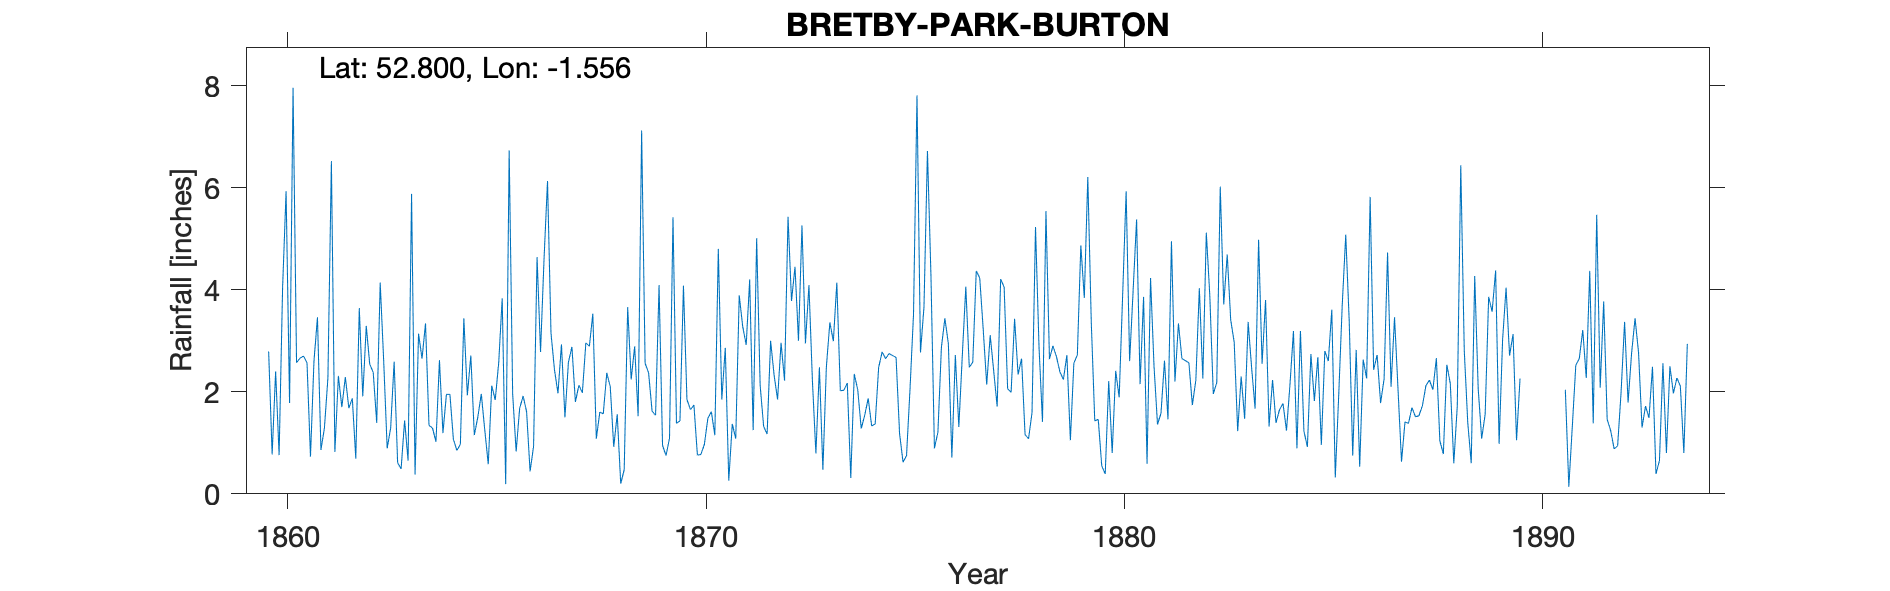

The data file committed next to this chart (first rows):
BRETBY PARK BURTON, , , , , , , , , , , , , , , , , , , , , , , 
Grid ref, SK300225, Long, -1.556, Lat, 52.8, Elevation, 340, ft, , , , , , , , , , , , , , , 
Station no, RR1118, , , , , , , , , , , , , , , , , , , , , , 
, 1860, 1861, 1862, 1863, 1864, 1865, 1866, 1867, 1868, 1869, 1870, 1871, 1872, 1873, 1874, 1875, 1876, 1877, 1878, 1879, 1880, 1881, 1882
January, 2.79, 0.73, 1.87, 2.59, 1.02, 1.5, 1.67, 2.93, 1.57, 2.56, 1.85, 0.26, 3, 2.21, 2.35, 2.67, 1.21, 4.23, 2.65, 2.24, 0.39, 0.59, 2.57
February, 0.77, 2.6, 0.69, 0.61, 2.62, 1.96, 1.92, 1.5, 2.37, 2.37, 1.65, 1.37, 2.33, 0.79, 2.04, 1.18, 2.87, 3.22, 1.16, 2.72, 2.21, 4.23, 1.74
March, 2.4, 3.46, 3.64, 0.49, 1.19, 1.25, 1.61, 2.58, 2.1, 1.62, 1.74, 1.08, 1.85, 2.48, 1.28, 0.62, 3.44, 2.14, 1.08, 1.05, 0.8, 2.5, 2.23
April, 0.76, 0.86, 1.91, 1.44, 1.95, 0.58, 0.44, 2.88, 0.92, 1.54, 0.76, 3.89, 2.96, 0.47, 1.54, 0.75, 2.94, 3.11, 1.59, 2.56, 2.41, 1.36, 4.03
May, 4.04, 1.29, 3.29, 0.65, 1.95, 2.12, 0.93, 1.8, 1.56, 4.09, 0.77, 3.28, 2.22, 2.49, 1.87, 2.06, 0.71, 2.41, 5.23, 2.72, 1.89, 1.58, 2.26
June, 5.93, 2.27, 2.54, 5.88, 1.07, 1.84, 4.64, 2.13, 0.2, 0.95, 0.97, 2.92, 5.43, 3.36, 1.33, 3.52, 2.72, 1.71, 2.89, 4.87, 3.9, 2.61, 5.12
July, 1.78, 6.52, 2.38, 0.38, 0.85, 2.57, 2.78, 1.98, 0.47, 0.75, 1.48, 4.2, 3.78, 2.99, 1.37, 7.81, 1.31, 4.21, 1.41, 3.84, 5.93, 1.46, 3.89
August, 7.96, 0.82, 1.39, 3.14, 0.97, 3.83, 4.6, 2.96, 3.66, 1.09, 1.61, 1.25, 4.45, 4.14, 2.48, 2.77, 2.71, 4.05, 5.54, 6.21, 2.6, 4.95, 1.96
September, 2.57, 2.31, 4.14, 2.65, 3.44, 0.19, 6.13, 2.89, 2.24, 5.42, 1.15, 5.01, 3, 2.02, 2.78, 3.66, 4.06, 2.06, 2.64, 3.36, 3.98, 2.2, 2.18
October, 2.66, 1.7, 2.61, 3.34, 1.93, 6.73, 3.15, 3.53, 2.89, 1.38, 4.8, 2.13, 5.26, 2.03, 2.65, 6.72, 2.48, 1.99, 2.9, 1.43, 5.38, 3.34, 6.02
November, 2.7, 2.29, 0.89, 1.34, 2.71, 1.96, 2.43, 1.08, 1.52, 1.43, 1.85, 1.32, 2.95, 2.17, 2.75, 4.29, 2.58, 3.43, 2.69, 1.46, 2.15, 2.65, 3.71
December, 2.57, 1.68, 1.29, 1.29, 1.15, 0.83, 1.97, 1.6, 7.12, 4.08, 2.86, 1.17, 4.09, 0.31, 2.71, 0.89, 4.37, 2.34, 2.39, 0.55, 3.86, 2.61, 4.69
Total, 36.93, 26.53, 26.64, 23.8, 20.85, 25.36, 32.27, 27.86, 26.62, 27.28, 21.49, 27.88, 41.32, 25.46, 25.15, 36.94, 31.4, 34.9, 32.17, 33.01, 35.5, 30.08, 40.4
June 1883 has been corrected to 3.37, , , , , , , , , , , , , , , , , , , , , , , 
